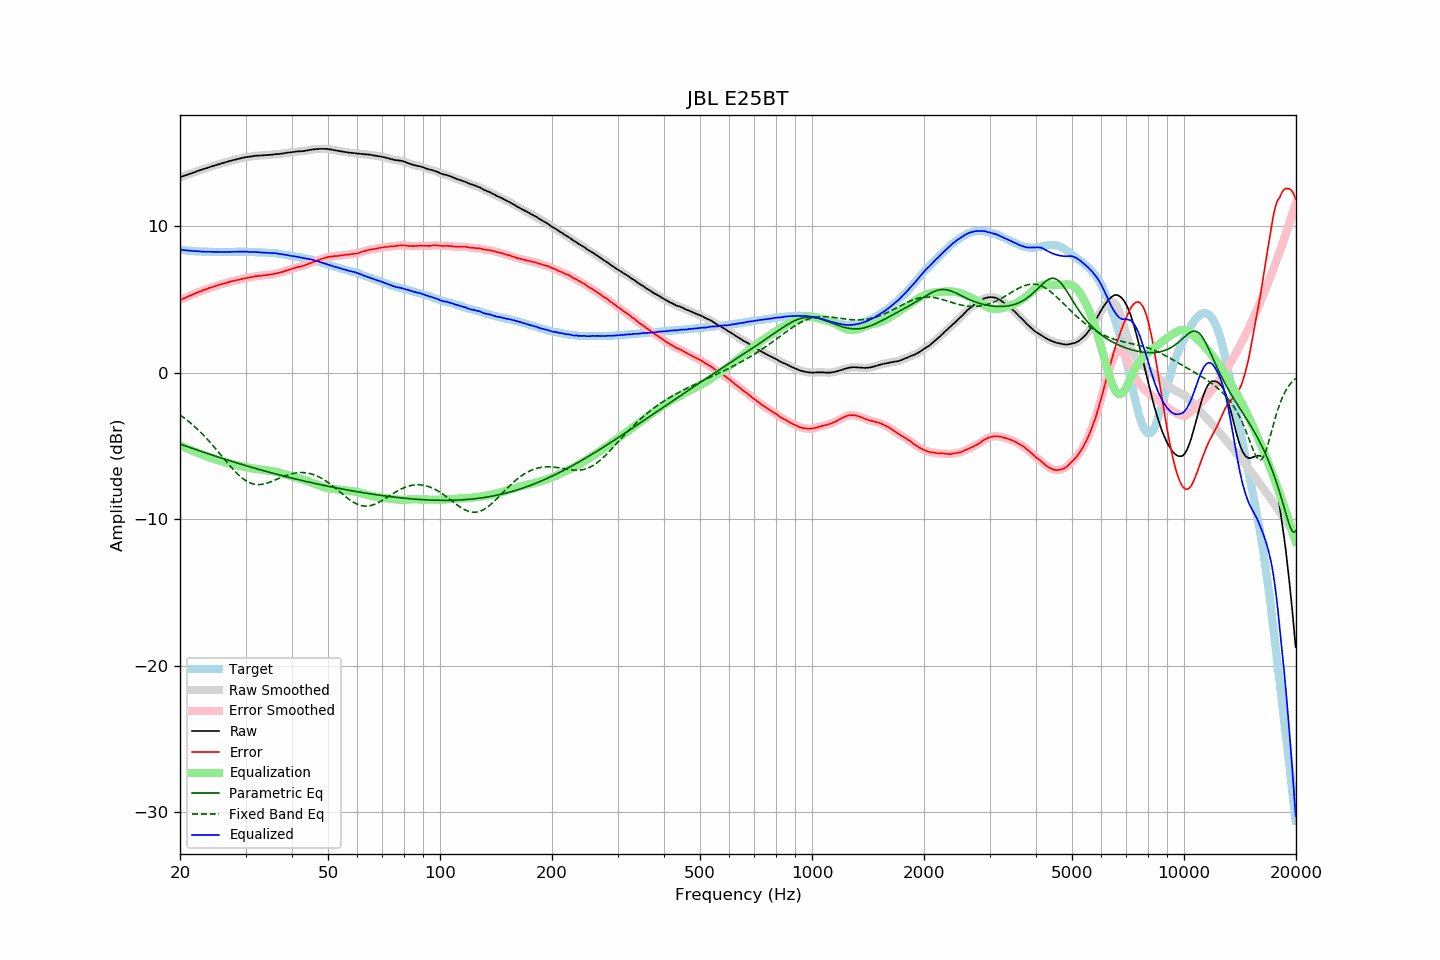

The file beside this chart, header and first rows:
frequency, raw, error, smoothed, error_smoothed, equalization, parametric_eq, fixed_band_eq, equalized_raw, equalized_smoothed, target
20.00, 13.34, 4.95, 13.34, 4.95, -4.95, -4.88, -2.88, 8.39, 8.39, 8.39
20.20, 13.38, 5.00, 13.38, 5.00, -5.00, -4.91, -2.96, 8.38, 8.38, 8.38
20.40, 13.42, 5.05, 13.42, 5.05, -5.05, -4.95, -3.04, 8.37, 8.37, 8.37
20.61, 13.46, 5.10, 13.46, 5.10, -5.10, -4.99, -3.12, 8.36, 8.36, 8.36
20.81, 13.49, 5.15, 13.49, 5.15, -5.15, -5.03, -3.21, 8.34, 8.34, 8.34
21.02, 13.53, 5.20, 13.53, 5.20, -5.20, -5.07, -3.30, 8.33, 8.33, 8.33
21.23, 13.57, 5.25, 13.57, 5.25, -5.25, -5.11, -3.39, 8.32, 8.32, 8.32
21.44, 13.61, 5.28, 13.61, 5.29, -5.29, -5.14, -3.48, 8.32, 8.32, 8.33
21.66, 13.65, 5.34, 13.65, 5.34, -5.34, -5.18, -3.57, 8.31, 8.31, 8.31
21.87, 13.69, 5.38, 13.69, 5.39, -5.39, -5.22, -3.67, 8.30, 8.30, 8.31
22.09, 13.73, 5.44, 13.73, 5.44, -5.43, -5.26, -3.77, 8.30, 8.30, 8.29
22.31, 13.76, 5.47, 13.76, 5.48, -5.48, -5.29, -3.87, 8.28, 8.29, 8.29
22.54, 13.80, 5.52, 13.80, 5.52, -5.52, -5.33, -3.98, 8.28, 8.28, 8.28
22.76, 13.83, 5.56, 13.83, 5.56, -5.56, -5.37, -4.09, 8.27, 8.27, 8.27
22.99, 13.87, 5.61, 13.87, 5.61, -5.61, -5.41, -4.20, 8.26, 8.26, 8.26
23.22, 13.91, 5.66, 13.91, 5.64, -5.65, -5.44, -4.31, 8.26, 8.26, 8.25
23.45, 13.94, 5.68, 13.94, 5.69, -5.69, -5.48, -4.43, 8.25, 8.26, 8.26
23.69, 13.98, 5.73, 13.98, 5.73, -5.73, -5.52, -4.55, 8.25, 8.25, 8.25
23.92, 14.02, 5.78, 14.02, 5.77, -5.77, -5.55, -4.67, 8.26, 8.25, 8.24
24.16, 14.05, 5.80, 14.05, 5.81, -5.80, -5.59, -4.79, 8.25, 8.25, 8.25
24.40, 14.09, 5.84, 14.09, 5.84, -5.84, -5.62, -4.91, 8.25, 8.25, 8.25
24.65, 14.12, 5.87, 14.12, 5.87, -5.88, -5.66, -5.04, 8.24, 8.25, 8.25
24.89, 14.16, 5.91, 14.16, 5.91, -5.91, -5.70, -5.17, 8.25, 8.24, 8.25
25.14, 14.19, 5.95, 14.19, 5.95, -5.95, -5.73, -5.30, 8.24, 8.24, 8.24
25.39, 14.22, 5.98, 14.22, 5.98, -5.98, -5.77, -5.43, 8.24, 8.24, 8.24
25.65, 14.25, 6.01, 14.25, 6.02, -6.01, -5.80, -5.56, 8.24, 8.24, 8.24
25.91, 14.29, 6.05, 14.29, 6.05, -6.05, -5.84, -5.69, 8.24, 8.24, 8.24
26.16, 14.32, 6.08, 14.32, 6.08, -6.08, -5.87, -5.83, 8.24, 8.24, 8.24
26.43, 14.35, 6.11, 14.35, 6.11, -6.11, -5.91, -5.96, 8.24, 8.24, 8.24
26.69, 14.38, 6.14, 14.38, 6.14, -6.14, -5.94, -6.09, 8.24, 8.24, 8.24
26.96, 14.41, 6.17, 14.41, 6.17, -6.17, -5.98, -6.22, 8.24, 8.24, 8.24
27.23, 14.45, 6.21, 14.45, 6.21, -6.20, -6.01, -6.35, 8.25, 8.25, 8.24
27.50, 14.48, 6.24, 14.48, 6.24, -6.23, -6.05, -6.47, 8.25, 8.25, 8.24
27.77, 14.51, 6.26, 14.51, 6.26, -6.26, -6.08, -6.60, 8.25, 8.25, 8.25
28.05, 14.53, 6.28, 14.53, 6.29, -6.28, -6.12, -6.71, 8.25, 8.25, 8.25
28.33, 14.56, 6.30, 14.56, 6.31, -6.31, -6.15, -6.83, 8.25, 8.25, 8.26
28.62, 14.59, 6.33, 14.59, 6.33, -6.33, -6.18, -6.94, 8.26, 8.25, 8.25
28.90, 14.61, 6.35, 14.61, 6.35, -6.36, -6.22, -7.04, 8.25, 8.26, 8.26
29.19, 14.64, 6.38, 14.64, 6.38, -6.38, -6.25, -7.14, 8.26, 8.26, 8.26
29.48, 14.66, 6.40, 14.66, 6.40, -6.40, -6.28, -7.22, 8.26, 8.26, 8.26
29.78, 14.69, 6.43, 14.69, 6.43, -6.43, -6.32, -7.31, 8.26, 8.26, 8.26
30.08, 14.71, 6.45, 14.71, 6.46, -6.45, -6.35, -7.38, 8.26, 8.26, 8.26
30.38, 14.73, 6.48, 14.73, 6.48, -6.47, -6.38, -7.44, 8.26, 8.25, 8.25
30.68, 14.74, 6.50, 14.74, 6.50, -6.50, -6.41, -7.50, 8.24, 8.24, 8.24
30.99, 14.75, 6.51, 14.75, 6.51, -6.52, -6.44, -7.55, 8.23, 8.24, 8.24
31.30, 14.77, 6.53, 14.77, 6.53, -6.54, -6.48, -7.58, 8.23, 8.23, 8.24
31.61, 14.79, 6.55, 14.79, 6.56, -6.56, -6.51, -7.61, 8.23, 8.23, 8.24
31.93, 14.81, 6.59, 14.80, 6.58, -6.57, -6.54, -7.63, 8.24, 8.23, 8.22
32.24, 14.81, 6.59, 14.81, 6.59, -6.59, -6.57, -7.64, 8.22, 8.23, 8.22
32.57, 14.82, 6.61, 14.82, 6.61, -6.60, -6.60, -7.64, 8.22, 8.22, 8.21
32.89, 14.82, 6.61, 14.82, 6.61, -6.62, -6.63, -7.64, 8.20, 8.21, 8.21
33.22, 14.83, 6.62, 14.83, 6.62, -6.63, -6.66, -7.62, 8.20, 8.20, 8.21
33.55, 14.84, 6.64, 14.84, 6.64, -6.64, -6.69, -7.60, 8.20, 8.20, 8.20
33.89, 14.85, 6.66, 14.85, 6.65, -6.65, -6.72, -7.58, 8.20, 8.19, 8.19
34.23, 14.85, 6.67, 14.85, 6.67, -6.67, -6.76, -7.55, 8.18, 8.19, 8.18
34.57, 14.86, 6.68, 14.86, 6.68, -6.68, -6.78, -7.51, 8.18, 8.18, 8.18
34.92, 14.87, 6.71, 14.87, 6.70, -6.70, -6.81, -7.47, 8.17, 8.17, 8.16
35.27, 14.88, 6.70, 14.88, 6.71, -6.72, -6.84, -7.43, 8.16, 8.17, 8.18
35.62, 14.89, 6.73, 14.89, 6.73, -6.73, -6.87, -7.38, 8.16, 8.16, 8.16
35.97, 14.91, 6.76, 14.91, 6.75, -6.75, -6.90, -7.34, 8.16, 8.15, 8.15
... 635 more rows
